Run: headless pygame with SDL's dummy video driver; simulated clock (each Clock.tick advances the game by its frame time, no real sleeping); random seed 0; keys injected as events and as key.get_pressed() state; no mouse input.
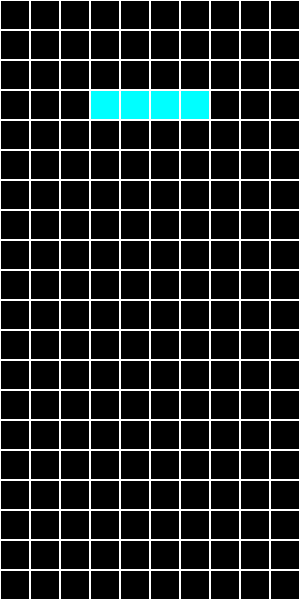
Frame 1 of 4 · flips 1–60 · no input
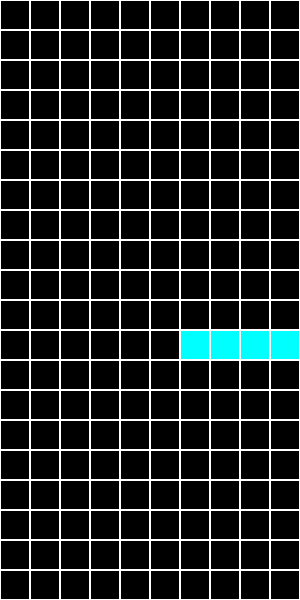
Frame 2 of 4 · flips 61–180 · tapped SPACE, RETURN · held RIGHT (→), D
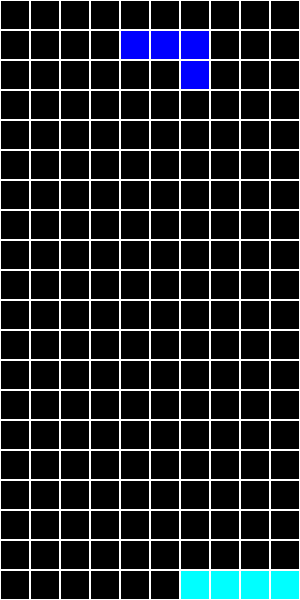
Frame 3 of 4 · flips 181–300 · held DOWN (↓), S
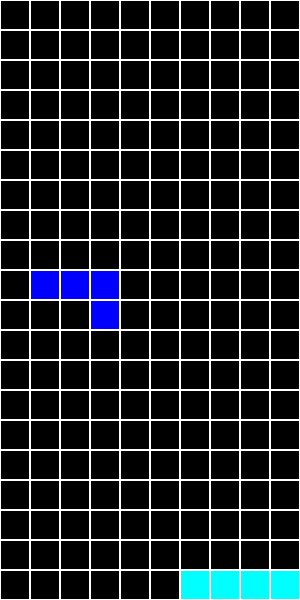
Frame 4 of 4 · flips 301–420 · held LEFT (←), A, UP (↑), W

The pygame program that drew these frames:

import pygame
import sys
import time
import random

# basic setting
pygame.init()

# screen setting
WIDTH, HEIGHT = 300, 600
screen = pygame.display.set_mode((WIDTH, HEIGHT))
pygame.display.set_caption("Tetris")

# color setting
CYAN = (0,255,255)
YELLOW = (255,255,0)
PURPLE = (128,0,128)
BLUE = (0,0,255)
RED = (255,0,0)
GREEN = (0,255,0)
ORANGE = (255,165,0)
BLACK = (0,0,0)
WHITE = (255,255,255)


colors = [CYAN,YELLOW,PURPLE,RED,GREEN,ORANGE,BLUE]

# block setting
shapes = [
    [[1,1,1,1]],  #I
    [[1,1],[1,1]],  #O
    [[0,1,0],[1,1,1]],  #T
    [[1,1,0],[0,1,1]],  #Z
    [[0,1,1],[1,1,0]],  #S
    [[1,1,1],[1,0,0]],  #L
    [[1,1,1],[0,0,1]],  #J
]

# FPS setting
clock = pygame.time.Clock()
FPS = 30

# board setting
ROWS, COLS = 20, 10
board = [[0 for _ in range(COLS)] for _ in range(ROWS)]
current_shape = shapes[0]
current_pos = [0, COLS // 2 - 2]
current_color = colors[0]

def draw_board():
    for row in range(ROWS):
        for col in range(COLS):
            if board[row][col] != (0,0,0):
                block_x = col * 30
                block_y = row * 30
                pygame.draw.rect(screen, board[row][col], (block_x,block_y,30,30))
                pygame.draw.rect(screen, WHITE, (block_x,block_y,30,30),1)

# block moving setting
def move_block(dx, dy):
    global current_pos
    current_pos[0] += dy
    current_pos[1] += dx
    
    if check_collision():
        current_pos[0] -= dy
        current_pos[1] -= dx

# handling setting
move_timer = time.time()

def handle_input():
    global move_timer
    keys = pygame.key.get_pressed()
    
    current_time = time.time()
    if current_time - move_timer > 0.1:
        if keys[pygame.K_LEFT]:
            move_block(-1,0)
            move_timer=current_time
        if keys[pygame.K_RIGHT]:
            move_block(1,0)
            move_timer=current_time
        if keys[pygame.K_DOWN]:
            move_block(0,1)
            move_timer=current_time
        if keys[pygame.K_SPACE]:
            rotate_block()

# current_block_exppressing setting
def draw_current_block():
    global current_color
    for y,row in enumerate(current_shape):
        for x,cell in enumerate(row):
            if cell:
                block_x = (current_pos[1]+x) * 30
                block_y = (current_pos[0]+y) * 30
                pygame.draw.rect(screen, current_color, (block_x, block_y, 30,30))
                pygame.draw.rect(screen, WHITE, (block_x, block_y, 30,30),1)

# block dropping and collision setting
def drop_block():
    global current_pos, current_shape
    current_pos[0] += 1
    
    #collision check
    if check_collision():
        current_pos[0] -= 1
        lock_block()
        spawn_new_block()
        
def rotate_block():
    global current_shape
    
    # 90 degree rotation
    rotated_shape = [list(row) for row in zip(*current_shape[::-1])]
    
    # rotation and collision checking
    original_shape = current_shape
    current_shape = rotated_shape
    if check_collision():
        current_shape = original_shape

def check_collision():
    for y,row in enumerate(current_shape):
        for x,cell in enumerate(row):
            if cell:
                new_x = current_pos[1]+x
                new_y = current_pos[0]+y
                
                if new_x < 0 or new_x >= COLS or new_y >= ROWS:
                    return True
                
                if new_y >= 0 and board[new_y][new_x]:
                    return True
    return False
    

def lock_block():
    for y,row in enumerate(current_shape):
        for x,cell in enumerate(row):
            if cell:
                board[current_pos[0]+y][current_pos[1]+x] = current_color

def spawn_new_block():
    global current_shape, current_pos, current_color
    idx = random.randint(0,len(shapes)-1)
    current_shape = shapes[idx]
    current_color = colors[idx]
    current_pos = [0, COLS // 2 - len(current_shape[0]) // 2]
    
    if check_collision():
        print("Game Over")
        pygame.quit()
        sys.exit()

# checking line clear setting
def clear_lines():
    global board
    new_board = [row for row in board if any(cell == 0 for cell in row)]
    cleared_lines = ROWS - len(new_board)
    board = [[0]*COLS for _ in range(cleared_lines)] + new_board

# main function
def main():
    running = True
    drop_timer = 0
    
    while running:
        screen.fill(BLACK)
        draw_board()
        draw_current_block()
        
        for event in pygame.event.get():
            if event.type == pygame.QUIT:
                running = False
        
        handle_input()
        
        drop_timer += 1
        if drop_timer >= FPS // 2:
            drop_block()
            drop_timer = 0
        
        clear_lines()
        pygame.display.update()
        clock.tick(FPS)
    
    pygame.quit()
    sys.exit()

if __name__ == "__main__":
    main()
